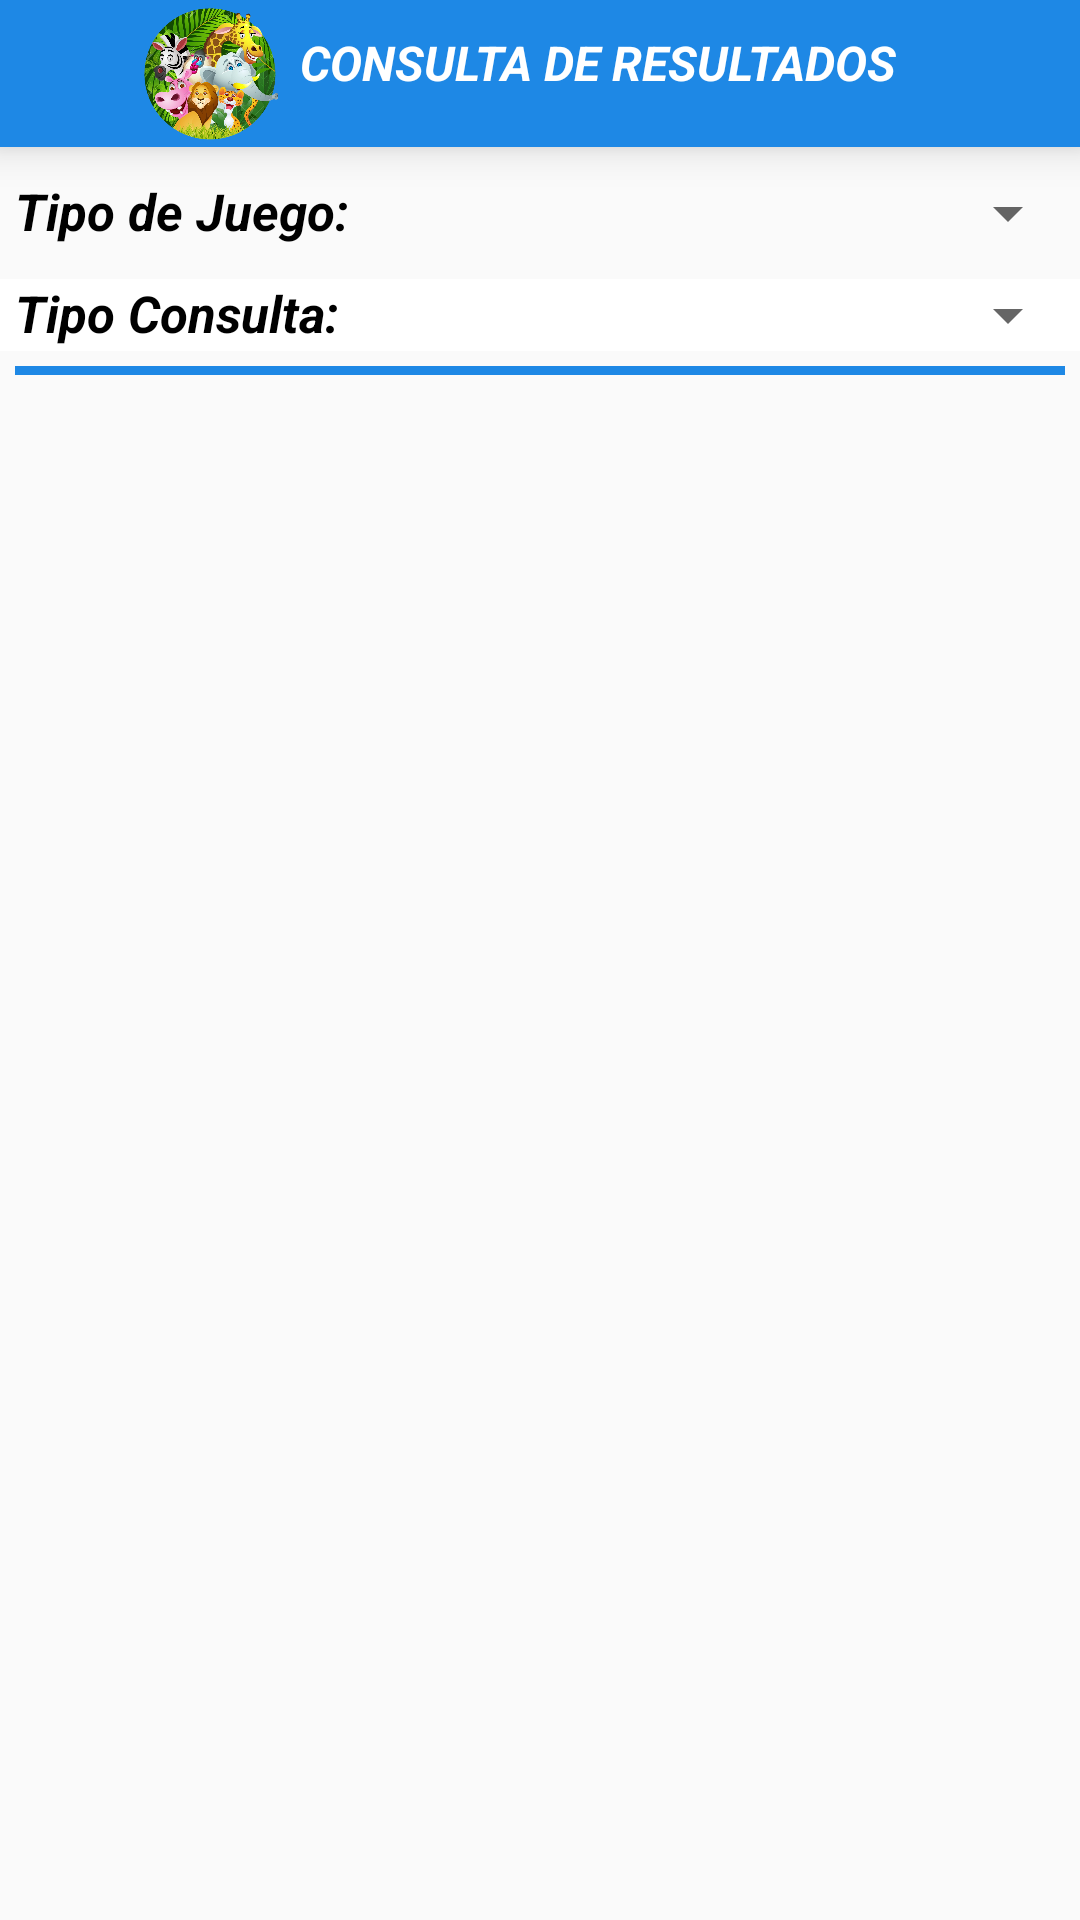

Layout XML and referenced resources for this Android screen:
<!-- AndroidManifest.xml: application theme AppTheme -->
<!-- res/layout/fragment_ranking.xml -->
<?xml version="1.0" encoding="utf-8"?>
<RelativeLayout xmlns:android="http://schemas.android.com/apk/res/android"
    xmlns:tools="http://schemas.android.com/tools"
    android:layout_width="match_parent"
    android:layout_height="match_parent"
    tools:context=".RankingFragment">
    <LinearLayout
        android:id="@+id/linearLayout"
        android:layout_width="match_parent"
        android:layout_height="match_parent"
        android:orientation="vertical">

        <RelativeLayout
            android:id="@+id/idLayoutFondo"
            android:layout_width="match_parent"
            android:layout_height="wrap_content"
            android:background="@color/colorPrimaryDark"
            android:elevation="8dp">

            <ImageView
                android:id="@+id/im"
                android:layout_width="60dp"
                android:layout_height="49dp"
                android:layout_alignParentStart="true"
                android:layout_alignParentLeft="true"
                android:layout_alignParentTop="true"
                android:layout_marginStart="40dp"
                android:layout_marginLeft="52dp"
                android:src="@drawable/animal" />

            <ImageButton
                android:id="@+id/btnIcoAtras"
                android:layout_width="60dp"
                android:layout_height="49dp"
                android:clickable="true"
                android:background="@color/colorTransparente"
                android:src="@drawable/ic_atras" />

            <TextView
                android:id="@+id/nivel"
                android:layout_width="wrap_content"
                android:layout_height="wrap_content"
                android:layout_marginStart="0dp"
                android:layout_marginLeft="0dp"
                android:layout_marginTop="10dp"
                android:layout_marginBottom="5dp"
                android:layout_toEndOf="@+id/im"
                android:layout_toRightOf="@+id/im"
                android:gravity="center"
                android:text="CONSULTA DE RESULTADOS"
                android:textColor="@android:color/white"
                android:textSize="16dp"
                android:textStyle="bold|italic" />

            <ImageButton
                android:id="@+id/btnAyuda"
                android:layout_width="wrap_content"
                android:layout_height="wrap_content"
                android:layout_alignParentTop="true"
                android:layout_alignParentEnd="true"
                android:layout_alignParentRight="true"
                android:layout_marginTop="0dp"
                android:background="@color/colorTransparente"
                android:src="@drawable/ic_ayud" />

        </RelativeLayout>
        <LinearLayout
            android:id="@+id/tipojuego"
            android:layout_width="match_parent"
            android:layout_height="wrap_content"
            android:layout_marginTop="10dp"
            android:orientation="horizontal">

            <TextView
                android:layout_width="wrap_content"
                android:layout_height="wrap_content"
                android:text="Tipo de Juego:"
                android:layout_marginLeft="5dp"
                android:layout_marginRight="10dp"
                android:textStyle="bold|italic"
                android:textColor="@android:color/black"
                android:textSize="17dp" />

            <Spinner
                android:id="@+id/comboNivel"
                android:layout_width="match_parent"
                android:layout_height="wrap_content">
            </Spinner>
        </LinearLayout>
        <LinearLayout
            android:layout_width="match_parent"
            android:layout_height="wrap_content"
            android:layout_marginTop="10dp"
            android:background="#fff"
            android:orientation="horizontal">
            <TextView
                android:layout_width="wrap_content"
                android:layout_height="wrap_content"
                android:text="Tipo Consulta: "
                android:layout_marginLeft="5dp"
                android:layout_marginRight="10dp"
                android:textStyle="bold|italic"
                android:textColor="@android:color/black"
                android:textSize="17dp" />
            <Spinner
                android:id="@+id/comboTipoResultados"
                android:layout_width="match_parent"
                android:layout_height="wrap_content">
            </Spinner>
        </LinearLayout>
        <TextView
            android:id="@+id/separadorId"
            android:layout_width="match_parent"
            android:layout_height="3dp"
            android:layout_marginTop="5dp"
            android:layout_marginLeft="5dp"
            android:layout_marginRight="5dp"
            android:background="#1E88E5" />

        <TextView
            android:id="@+id/txtSinDatos"
            android:layout_width="match_parent"
            android:layout_height="wrap_content"
            android:layout_marginLeft="5dp"
            android:text=""
            android:textStyle="bold|italic"
            android:layout_marginRight="5dp" />

        <androidx.recyclerview.widget.RecyclerView
            android:id="@+id/recyclerJugadoresId"
            android:layout_width="match_parent"
            android:layout_height="match_parent"
            android:layout_marginLeft="10dp"
            android:layout_marginTop="5dp"
            android:layout_marginRight="10dp"
            android:layout_marginBottom="5dp"/>
    </LinearLayout>

    
</RelativeLayout>
<!-- resources referenced by this layout -->
<resources>
  <color name="colorPrimaryDark">#1E88E5</color>
  <color name="colorTransparente">#00000000</color>
  <!-- drawable animal: png bitmap (drawable, 829161 bytes) -->
  <!-- drawable circulo (drawable) -->
  <?xml version="1.0" encoding="utf-8"?>
  <shape xmlns:android="http://schemas.android.com/apk/res/android" android:shape="oval">
      <solid android:color="#1E88E5"></solid>
  
  </shape>
  <style name="AppTheme" parent="Theme.AppCompat.Light.DarkActionBar">
          
          <item name="colorPrimary">@color/colorPrimary</item>
          <item name="colorPrimaryDark">@color/colorPrimaryDark</item>
          <item name="colorAccent">@color/colorAccent</item>
      </style>
  <color name="colorPrimary">#008577</color>
  <color name="colorAccent">#D81B60</color>
</resources>
